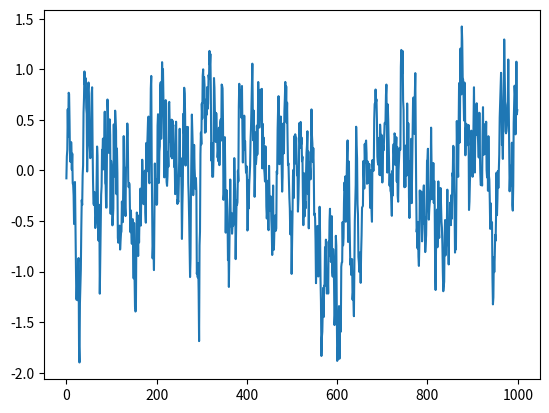

Write the Python code that produced this figure.
# --------------------------------------
# Reference: https://github.com/rllab/rllab/blob/master/rllab/exploration_strategies/ou_strategy.py
# --------------------------------------

import numpy as np
import numpy.random as nr

class OUNoise:
    """ docstring for OUNoise """
    def __init__(self,action_dimension,mu=0, theta=0.15, sigma=0.3):
        self.action_dimension = action_dimension
        self.mu = mu
        self.theta = theta
        self.sigma = sigma
        self.state = np.ones(self.action_dimension) * self.mu
        self.reset()

    def reset(self):
        self.state = np.ones(self.action_dimension) * self.mu

    def noise(self):
        x = self.state
        dx = self.theta * (self.mu - x) + self.sigma * nr.randn(len(x))
        self.state = x + dx
        return self.state

if __name__ == '__main__':
    ou = OUNoise(1)
    states = []
    for i in range(1000):
        states.append(ou.noise()) 
    import matplotlib.pyplot as plt

    plt.plot(states)
    plt.show()
